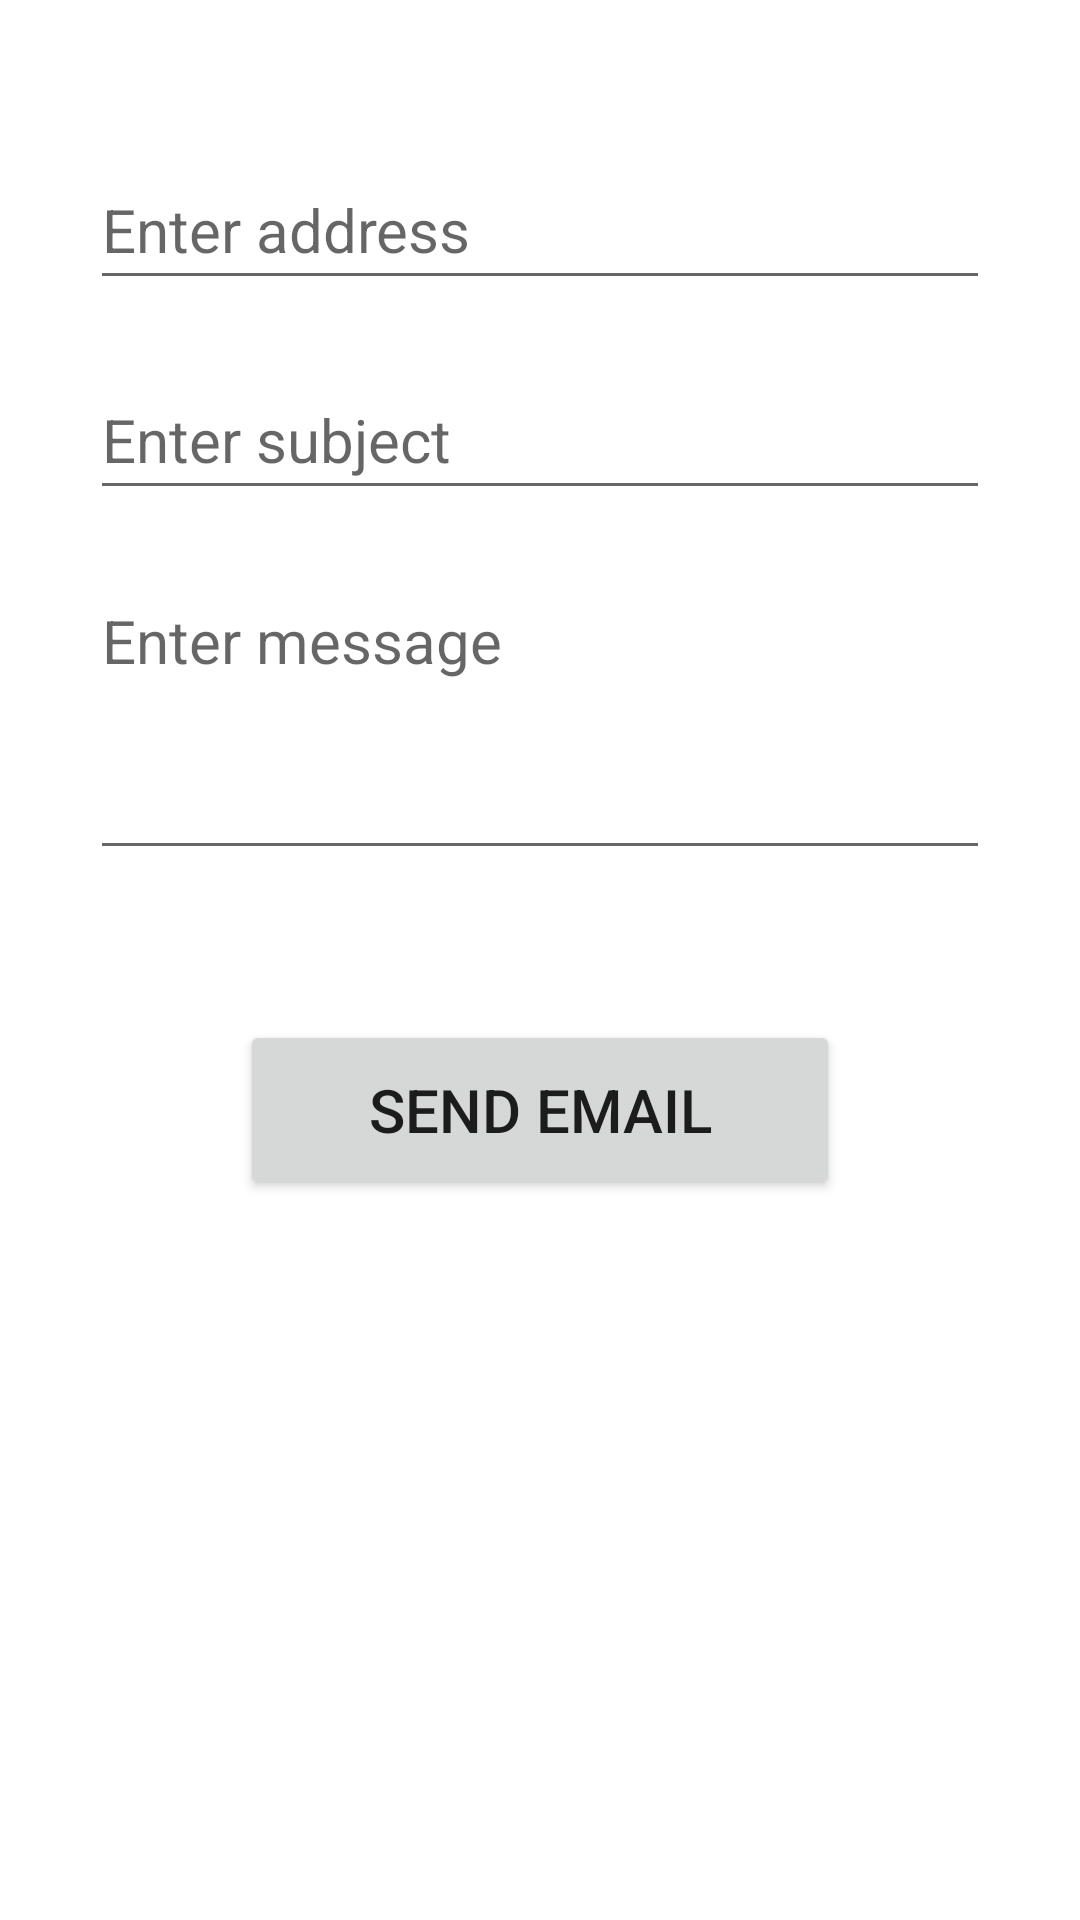

The Android layout XML behind this screen, and the referenced resources:
<!-- AndroidManifest.xml: application theme Theme.Examples -->
<!-- res/layout/activity_mail.xml -->
<?xml version="1.0" encoding="utf-8"?>
<androidx.constraintlayout.widget.ConstraintLayout xmlns:android="http://schemas.android.com/apk/res/android"
    xmlns:app="http://schemas.android.com/apk/res-auto"
    xmlns:tools="http://schemas.android.com/tools"
    android:layout_width="match_parent"
    android:layout_height="match_parent"
    tools:context=".MainActivity">

    <EditText
        android:id="@+id/editTextAddress"
        android:layout_width="300dp"
        android:layout_height="50dp"
        android:layout_marginTop="50dp"
        android:ems="10"
        android:hint="Enter address"
        android:inputType="textEmailAddress"
        android:textSize="20sp"
        app:layout_constraintEnd_toEndOf="parent"
        app:layout_constraintHorizontal_bias="0.5"
        app:layout_constraintStart_toStartOf="parent"
        app:layout_constraintTop_toTopOf="parent" />

    <EditText
        android:id="@+id/editTextSubject"
        android:layout_width="300dp"
        android:layout_height="50dp"
        android:layout_marginTop="20dp"
        android:ems="10"
        android:hint="Enter subject"
        android:inputType="textPersonName"
        android:textSize="20sp"
        app:layout_constraintEnd_toEndOf="parent"
        app:layout_constraintHorizontal_bias="0.5"
        app:layout_constraintStart_toStartOf="parent"
        app:layout_constraintTop_toBottomOf="@+id/editTextAddress" />

    <EditText
        android:id="@+id/editTextMessage"
        android:layout_width="300dp"
        android:layout_height="100dp"
        android:layout_marginTop="20dp"
        android:ems="10"
        android:gravity="start|top"
        android:hint="Enter message"
        android:inputType="textMultiLine"
        android:textSize="20sp"
        app:layout_constraintEnd_toEndOf="parent"
        app:layout_constraintHorizontal_bias="0.5"
        app:layout_constraintStart_toStartOf="parent"
        app:layout_constraintTop_toBottomOf="@+id/editTextSubject" />

    <Button
        android:id="@+id/buttonSend4"
        android:layout_width="200dp"
        android:layout_height="60dp"
        android:layout_marginTop="50dp"
        android:text="Send email"
        android:textSize="20sp"
        app:layout_constraintEnd_toEndOf="parent"
        app:layout_constraintHorizontal_bias="0.5"
        app:layout_constraintStart_toStartOf="parent"
        app:layout_constraintTop_toBottomOf="@+id/editTextMessage" />
</androidx.constraintlayout.widget.ConstraintLayout>
<!-- resources referenced by this layout -->
<resources>
  <style name="Theme.Examples" parent="Theme.MaterialComponents.DayNight.DarkActionBar">
          
          <item name="colorPrimary">@color/purple_500</item>
          <item name="colorPrimaryVariant">@color/purple_700</item>
          <item name="colorOnPrimary">@color/white</item>
          
          <item name="colorSecondary">@color/teal_200</item>
          <item name="colorSecondaryVariant">@color/teal_700</item>
          <item name="colorOnSecondary">@color/black</item>
          
          <item name="android:statusBarColor">?attr/colorPrimaryVariant</item>
          
      </style>
  <!-- not gathered from this repository: default colours our renderer supplied (Android Studio template values) -->
  <color name="purple_500">#FF6200EE</color>
  <color name="purple_700">#FF3700B3</color>
  <color name="teal_200">#FF03DAC5</color>
  <color name="teal_700">#FF018786</color>
  <color name="black">#FF000000</color>
  <color name="white">#FFFFFFFF</color>
</resources>
